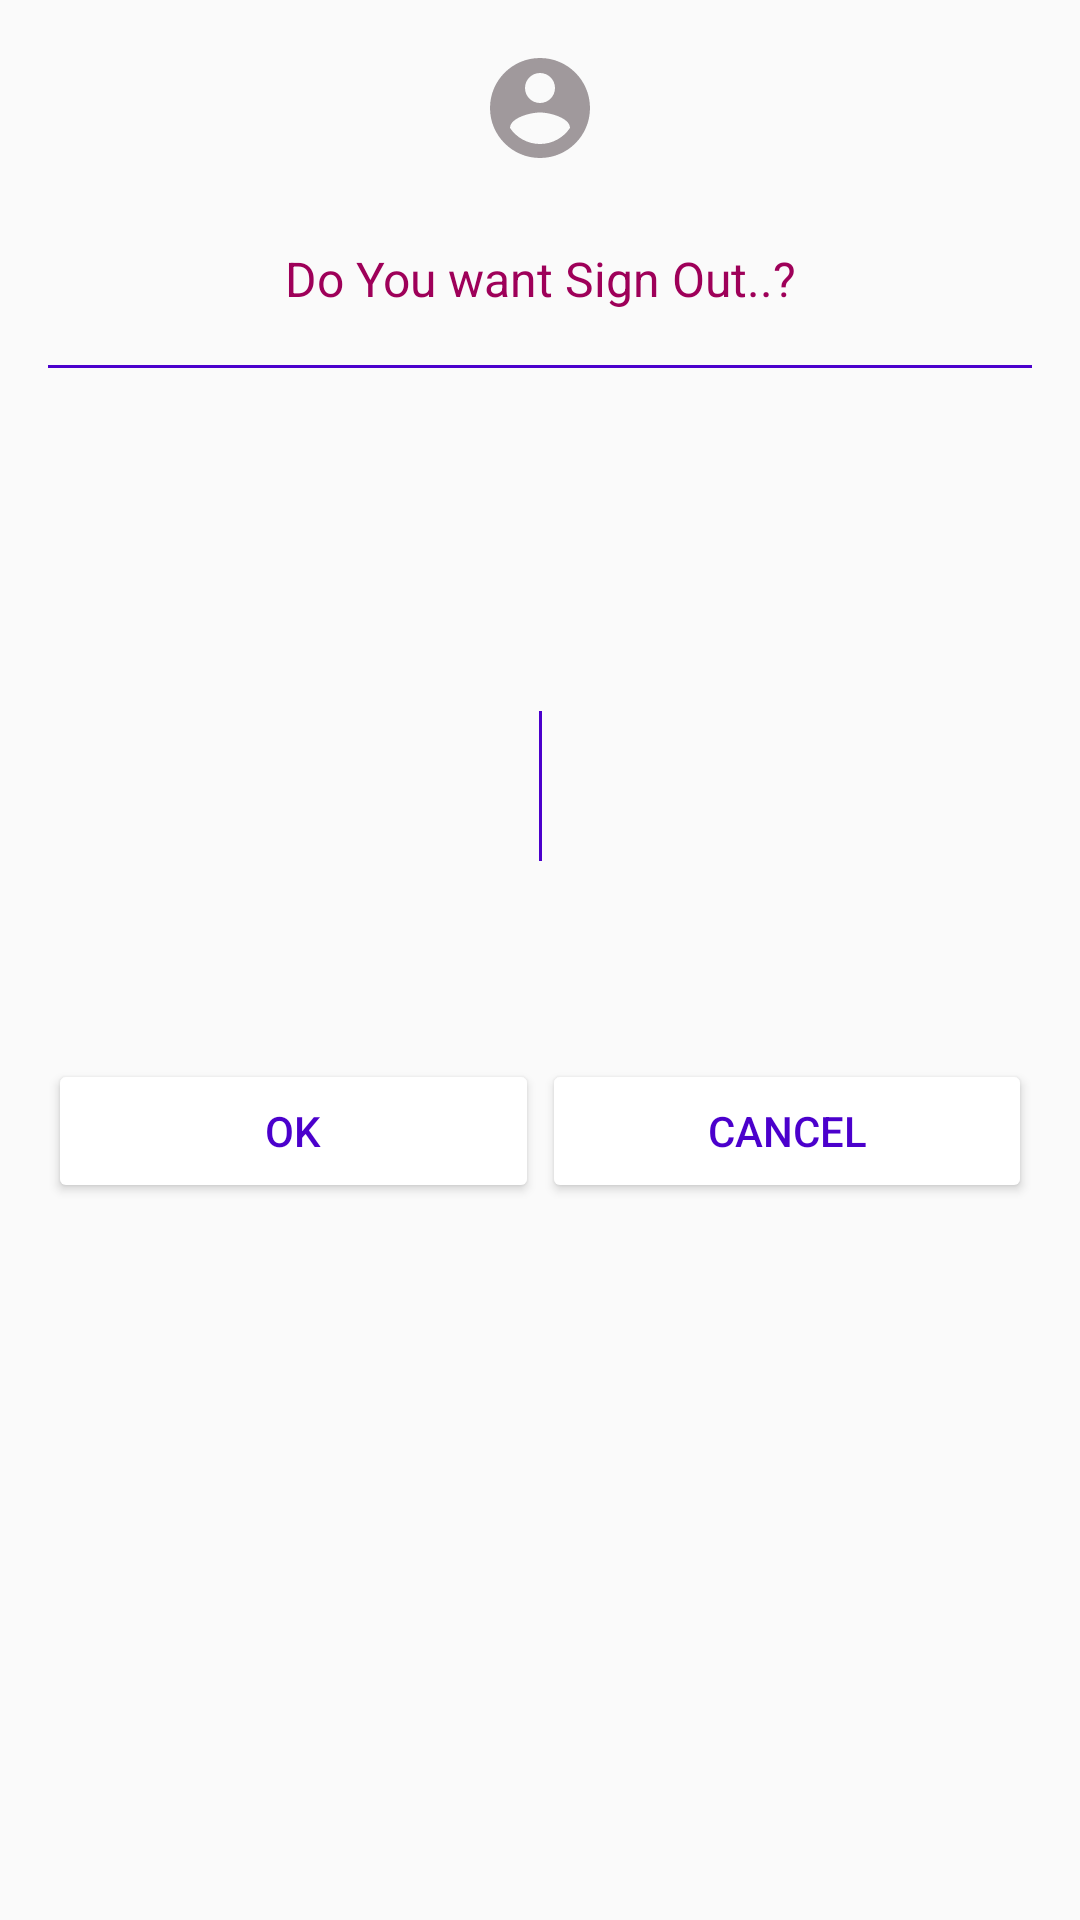

Produce the Android XML layout that renders to this screen, including the resource entries it uses.
<!-- AndroidManifest.xml: application theme AppTheme -->
<!-- res/layout/dialig_sign_out.xml -->
<?xml version="1.0" encoding="utf-8"?>
<androidx.constraintlayout.widget.ConstraintLayout
    xmlns:android="http://schemas.android.com/apk/res/android"
    xmlns:app="http://schemas.android.com/apk/res-auto"
    xmlns:tools="http://schemas.android.com/tools"
    android:background="@drawable/back_rectangle_4dp_layout"
    android:layout_width="match_parent"
    android:layout_height="wrap_content">

    <ImageView
        android:id="@+id/sign_out_image"
        android:layout_width="40dp"
        android:layout_height="40dp"
        android:layout_marginTop="16dp"
        android:backgroundTint="@color/colorPrimary"
        app:layout_constraintEnd_toEndOf="parent"
        app:layout_constraintStart_toStartOf="parent"
        app:layout_constraintTop_toTopOf="parent"
        app:srcCompat="@drawable/ic_account_circle_gray_24dp" />

    <TextView
        android:id="@+id/quantity_editText"
        android:layout_width="0dp"
        android:layout_height="wrap_content"
        android:layout_marginStart="16dp"
        android:layout_marginLeft="16dp"
        android:layout_marginEnd="16dp"
        android:layout_marginRight="16dp"
        android:layout_marginTop="16dp"
        android:textAlignment="center"
        android:textSize="16dp"
        android:padding="10dp"
        android:text="Do You want Sign Out..?"
        android:textColor="@color/colorSecondary"
        app:layout_constraintEnd_toEndOf="parent"
        app:layout_constraintStart_toStartOf="parent"
        app:layout_constraintTop_toBottomOf="@+id/sign_out_image" />

    <Button
        android:id="@+id/sign_out_ok_btn"
        android:layout_width="0dp"
        android:layout_height="wrap_content"
        android:layout_marginTop="8dp"
        android:layout_marginBottom="8dp"
        android:backgroundTint="@color/colorWhite"
        android:text="OK"
        android:textColor="@color/colorPrimary"
        app:layout_constraintBottom_toBottomOf="parent"
        app:layout_constraintEnd_toStartOf="@+id/divider13"
        app:layout_constraintStart_toStartOf="@+id/quantity_editText"
        app:layout_constraintTop_toBottomOf="@+id/quantity_editText" />

    <Button
        android:id="@+id/sign_out_cancel_btn"
        android:layout_width="0dp"
        android:layout_height="wrap_content"
        android:text="Cancel"
        android:textColor="@color/colorPrimary"
        android:backgroundTint="@color/colorWhite"
        app:layout_constraintBottom_toBottomOf="@+id/sign_out_ok_btn"
        app:layout_constraintEnd_toEndOf="@+id/quantity_editText"
        app:layout_constraintStart_toEndOf="@+id/divider13" />

    <View
        android:id="@+id/divider13"
        android:layout_width="1dp"
        android:layout_height="50dp"
        android:background="@color/colorPrimary"
        app:layout_constraintBottom_toBottomOf="@+id/sign_out_ok_btn"
        app:layout_constraintEnd_toEndOf="parent"
        app:layout_constraintStart_toStartOf="parent"
        app:layout_constraintTop_toBottomOf="@+id/divider14" />

    <View
        android:id="@+id/divider14"
        android:layout_width="0dp"
        android:layout_height="1dp"
        android:layout_marginTop="8dp"
        android:background="@color/colorPrimary"
        app:layout_constraintEnd_toEndOf="@+id/quantity_editText"
        app:layout_constraintStart_toStartOf="@+id/quantity_editText"
        app:layout_constraintTop_toBottomOf="@+id/quantity_editText" />

</androidx.constraintlayout.widget.ConstraintLayout>
<!-- resources referenced by this layout -->
<resources>
  <color name="colorPrimary">#4B00CC</color>
  <color name="colorSecondary">#9E0059</color>
  <color name="colorWhite">#ffffff</color>
  <!-- drawable ic_account_circle_gray_24dp (drawable) -->
  <vector android:height="24dp" android:tint="#A0999C"
      android:viewportHeight="24.0" android:viewportWidth="24.0"
      android:width="24dp" xmlns:android="http://schemas.android.com/apk/res/android">
      <path android:fillColor="#FF000000" android:pathData="M12,2C6.48,2 2,6.48 2,12s4.48,10 10,10 10,-4.48 10,-10S17.52,2 12,2zM12,5c1.66,0 3,1.34 3,3s-1.34,3 -3,3 -3,-1.34 -3,-3 1.34,-3 3,-3zM12,19.2c-2.5,0 -4.71,-1.28 -6,-3.22 0.03,-1.99 4,-3.08 6,-3.08 1.99,0 5.97,1.09 6,3.08 -1.29,1.94 -3.5,3.22 -6,3.22z"/>
  </vector>
  <style name="AppTheme" parent="Theme.AppCompat.Light.NoActionBar">
          
          <item name="colorPrimary">@color/colorPrimary</item>
          <item name="colorPrimaryDark">@color/colorPrimaryDark</item>
          <item name="colorControlNormal">@color/colorWhite</item>
          <item name="colorAccent">@color/colorAccent</item>
      </style>
  <color name="colorPrimaryDark">#390099</color>
  <color name="colorAccent">#9E0059</color>
</resources>
